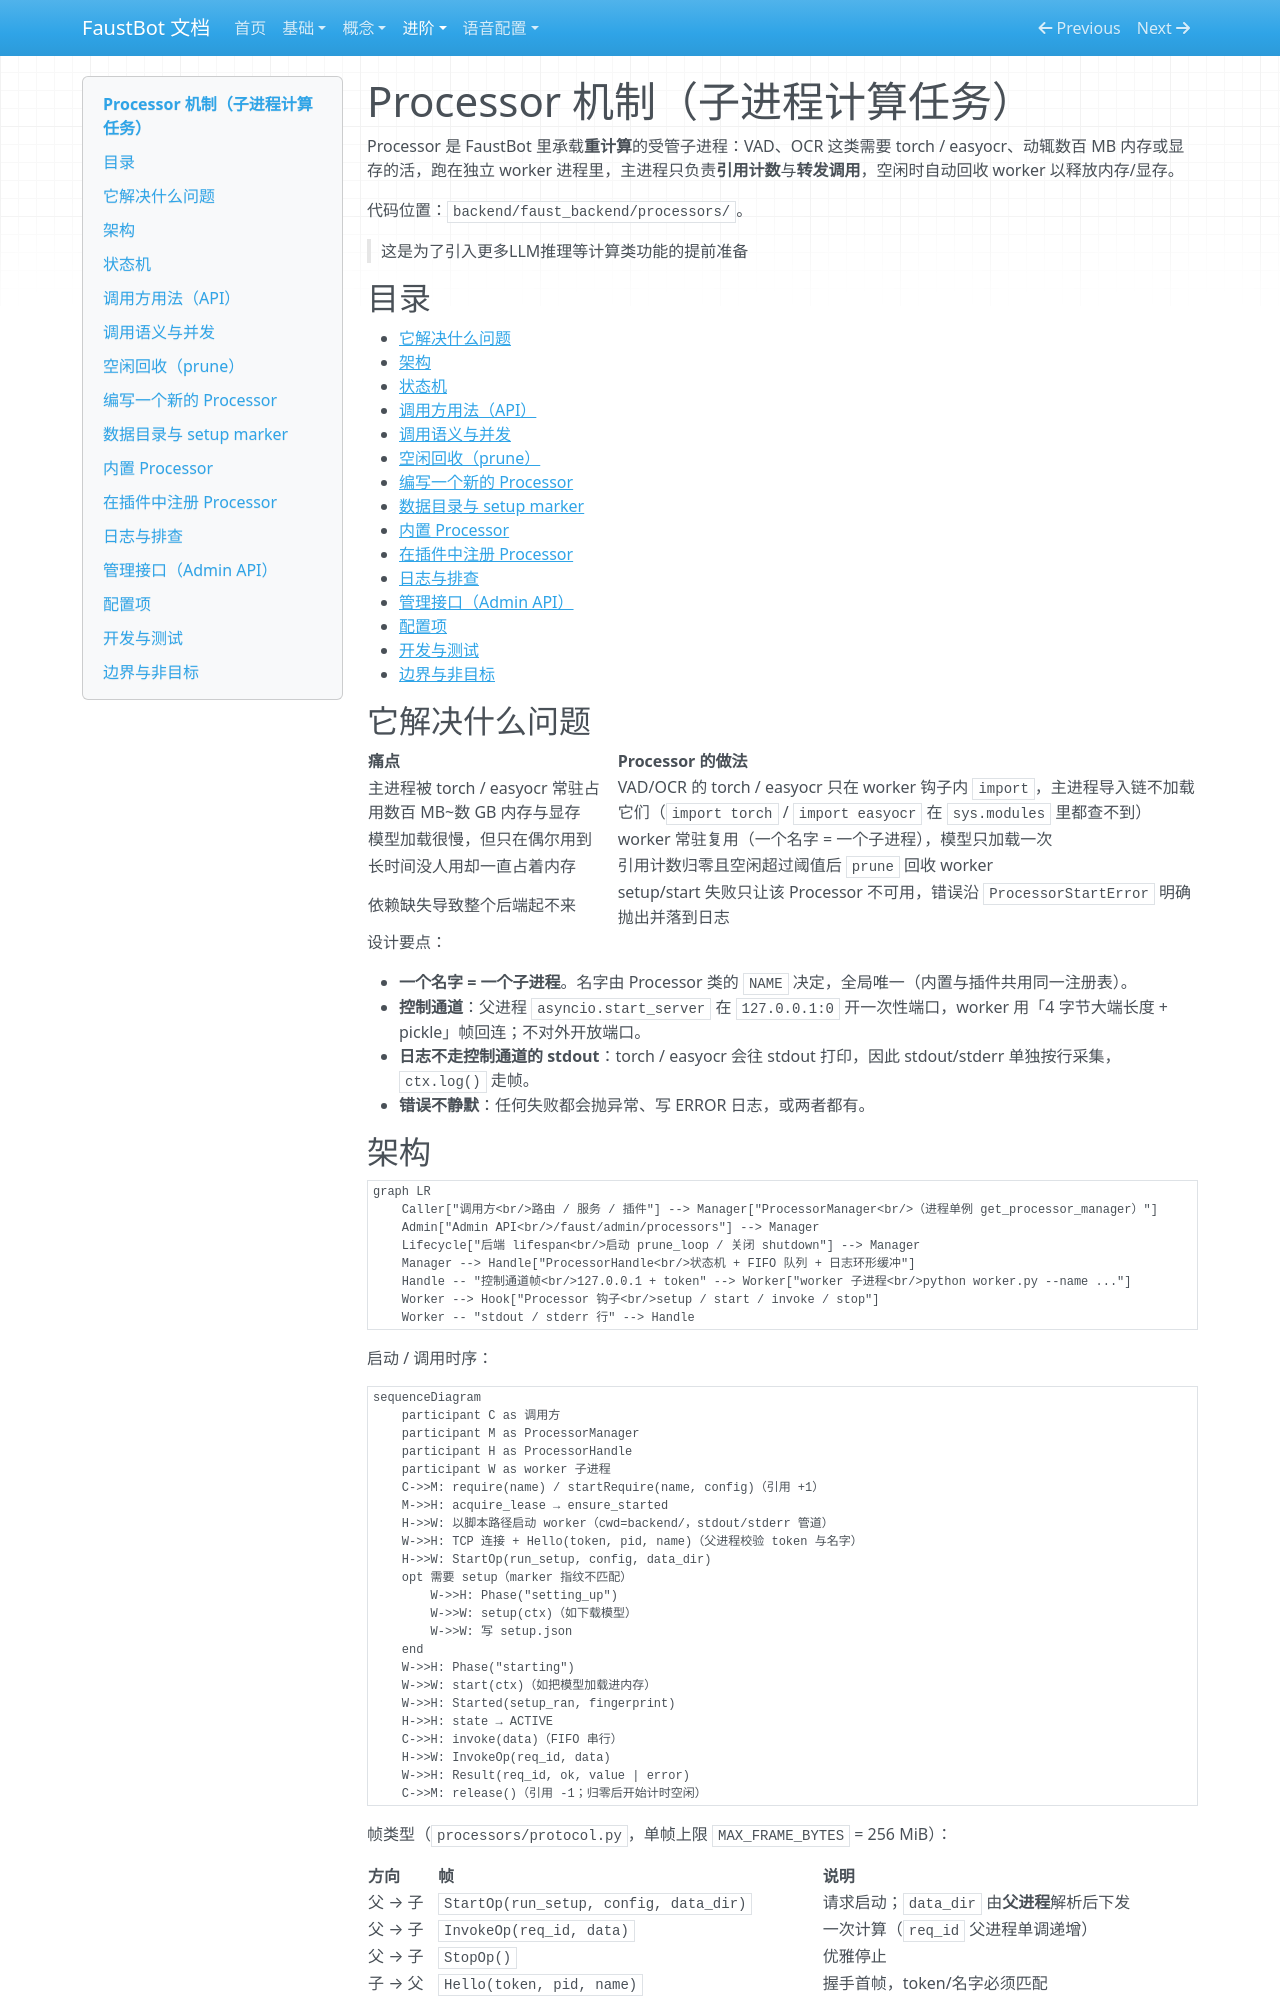

repository: liwusen/FaustBot-llm-vtuber · page: processor/index.html · generator: mkdocs

# Processor 机制（子进程计算任务）

Processor 是 FaustBot 里承载**重计算**的受管子进程：VAD、OCR 这类需要 torch / easyocr、动辄数百 MB 内存或显存的活，跑在独立 worker 进程里，主进程只负责**引用计数**与**转发调用**，空闲时自动回收 worker 以释放内存/显存。

代码位置：`backend/faust_backend/processors/`。

> 这是为了引入更多LLM推理等计算类功能的提前准备

## 目录

- [它解决什么问题](#它解决什么问题)
- [架构](#架构)
- [状态机](#状态机)
- [调用方用法（API）](#调用方用法api)
- [调用语义与并发](#调用语义与并发)
- [空闲回收（prune）](#空闲回收prune)
- [编写一个新的 Processor](#编写一个新的-processor)
- [数据目录与 setup marker](#数据目录与-setup-marker)
- [内置 Processor](#内置-processor)
- [在插件中注册 Processor](#在插件中注册-processor)
- [日志与排查](#日志与排查)
- [管理接口（Admin API）](#管理接口admin-api)
- [配置项](#配置项)
- [开发与测试](#开发与测试)
- [边界与非目标](#边界与非目标)

## 它解决什么问题

| 痛点                                        | Processor 的做法                                                                                                         |
| ----------------------------------------- | --------------------------------------------------------------------------------------------------------------------- |
| 主进程被 torch / easyocr 常驻占用数百 MB~数 GB 内存与显存 | VAD/OCR 的 torch / easyocr 只在 worker 钩子内 `import`，主进程导入链不加载它们（`import torch` / `import easyocr` 在 `sys.modules` 里都查不到） |
| 模型加载很慢，但只在偶尔用到                            | worker 常驻复用（一个名字 = 一个子进程），模型只加载一次                                                                                     |
| 长时间没人用却一直占着内存                             | 引用计数归零且空闲超过阈值后 `prune` 回收 worker                                                                                      |
| 依赖缺失导致整个后端起不来                             | setup/start 失败只让该 Processor 不可用，错误沿 `ProcessorStartError` 明确抛出并落到日志                                                   |

设计要点：

- **一个名字 = 一个子进程**。名字由 Processor 类的 `NAME` 决定，全局唯一（内置与插件共用同一注册表）。
- **控制通道**：父进程 `asyncio.start_server` 在 `127.0.0.1:0` 开一次性端口，worker 用「4 字节大端长度 + pickle」帧回连；不对外开放端口。
- **日志不走控制通道的 stdout**：torch / easyocr 会往 stdout 打印，因此 stdout/stderr 单独按行采集，`ctx.log()` 走帧。
- **错误不静默**：任何失败都会抛异常、写 ERROR 日志，或两者都有。

## 架构

```mermaid
graph LR
    Caller["调用方<br/>路由 / 服务 / 插件"] --> Manager["ProcessorManager<br/>（进程单例 get_processor_manager）"]
    Admin["Admin API<br/>/faust/admin/processors"] --> Manager
    Lifecycle["后端 lifespan<br/>启动 prune_loop / 关闭 shutdown"] --> Manager
    Manager --> Handle["ProcessorHandle<br/>状态机 + FIFO 队列 + 日志环形缓冲"]
    Handle -- "控制通道帧<br/>127.0.0.1 + token" --> Worker["worker 子进程<br/>python worker.py --name ..."]
    Worker --> Hook["Processor 钩子<br/>setup / start / invoke / stop"]
    Worker -- "stdout / stderr 行" --> Handle
```

启动 / 调用时序：

```mermaid
sequenceDiagram
    participant C as 调用方
    participant M as ProcessorManager
    participant H as ProcessorHandle
    participant W as worker 子进程
    C->>M: require(name) / startRequire(name, config)（引用 +1）
    M->>H: acquire_lease → ensure_started
    H->>W: 以脚本路径启动 worker（cwd=backend/，stdout/stderr 管道）
    W->>H: TCP 连接 + Hello(token, pid, name)（父进程校验 token 与名字）
    H->>W: StartOp(run_setup, config, data_dir)
    opt 需要 setup（marker 指纹不匹配）
        W->>H: Phase("setting_up")
        W->>W: setup(ctx)（如下载模型）
        W->>W: 写 setup.json
    end
    W->>H: Phase("starting")
    W->>W: start(ctx)（如把模型加载进内存）
    W->>H: Started(setup_ran, fingerprint)
    H->>H: state → ACTIVE
    C->>H: invoke(data)（FIFO 串行）
    H->>W: InvokeOp(req_id, data)
    W->>H: Result(req_id, ok, value | error)
    C->>M: release()（引用 -1；归零后开始计时空闲）
```

帧类型（`processors/protocol.py`，单帧上限 `MAX_FRAME_BYTES` = 256 MiB）：

| 方向    | 帧                                      | 说明                              |
| ----- | -------------------------------------- | ------------------------------- |
| 父 → 子 | `StartOp(run_setup, config, data_dir)` | 请求启动；`data_dir` 由**父进程**解析后下发   |
| 父 → 子 | `InvokeOp(req_id, data)`               | 一次计算（`req_id` 父进程单调递增）          |
| 父 → 子 | `StopOp()`                             | 优雅停止                            |
| 子 → 父 | `Hello(token, pid, name)`              | 握手首帧，token/名字必须匹配               |
| 子 → 父 | `Phase(phase)`                         | `setting_up` / `starting`       |
| 子 → 父 | `Started(setup_ran, fingerprint)`      | 已进入 ACTIVE                      |
| 子 → 父 | `StartFailed(error)`                   | setup/start 失败，worker 即将退出      |
| 子 → 父 | `Result(req_id, ok, value, error)`     | `InvokeOp` 应答                   |
| 子 → 父 | `LogMsg(ts, level, message, source)`   | `ctx.log` 产生的日志（`source="ctx"`） |

worker 的自我保护与退出码：父进程 PID 每 3s 探测一次，父进程消失则 `os._exit(3)`；初始化失败退出码 2，控制帧解码失败退出码 4，正常退出 0。
